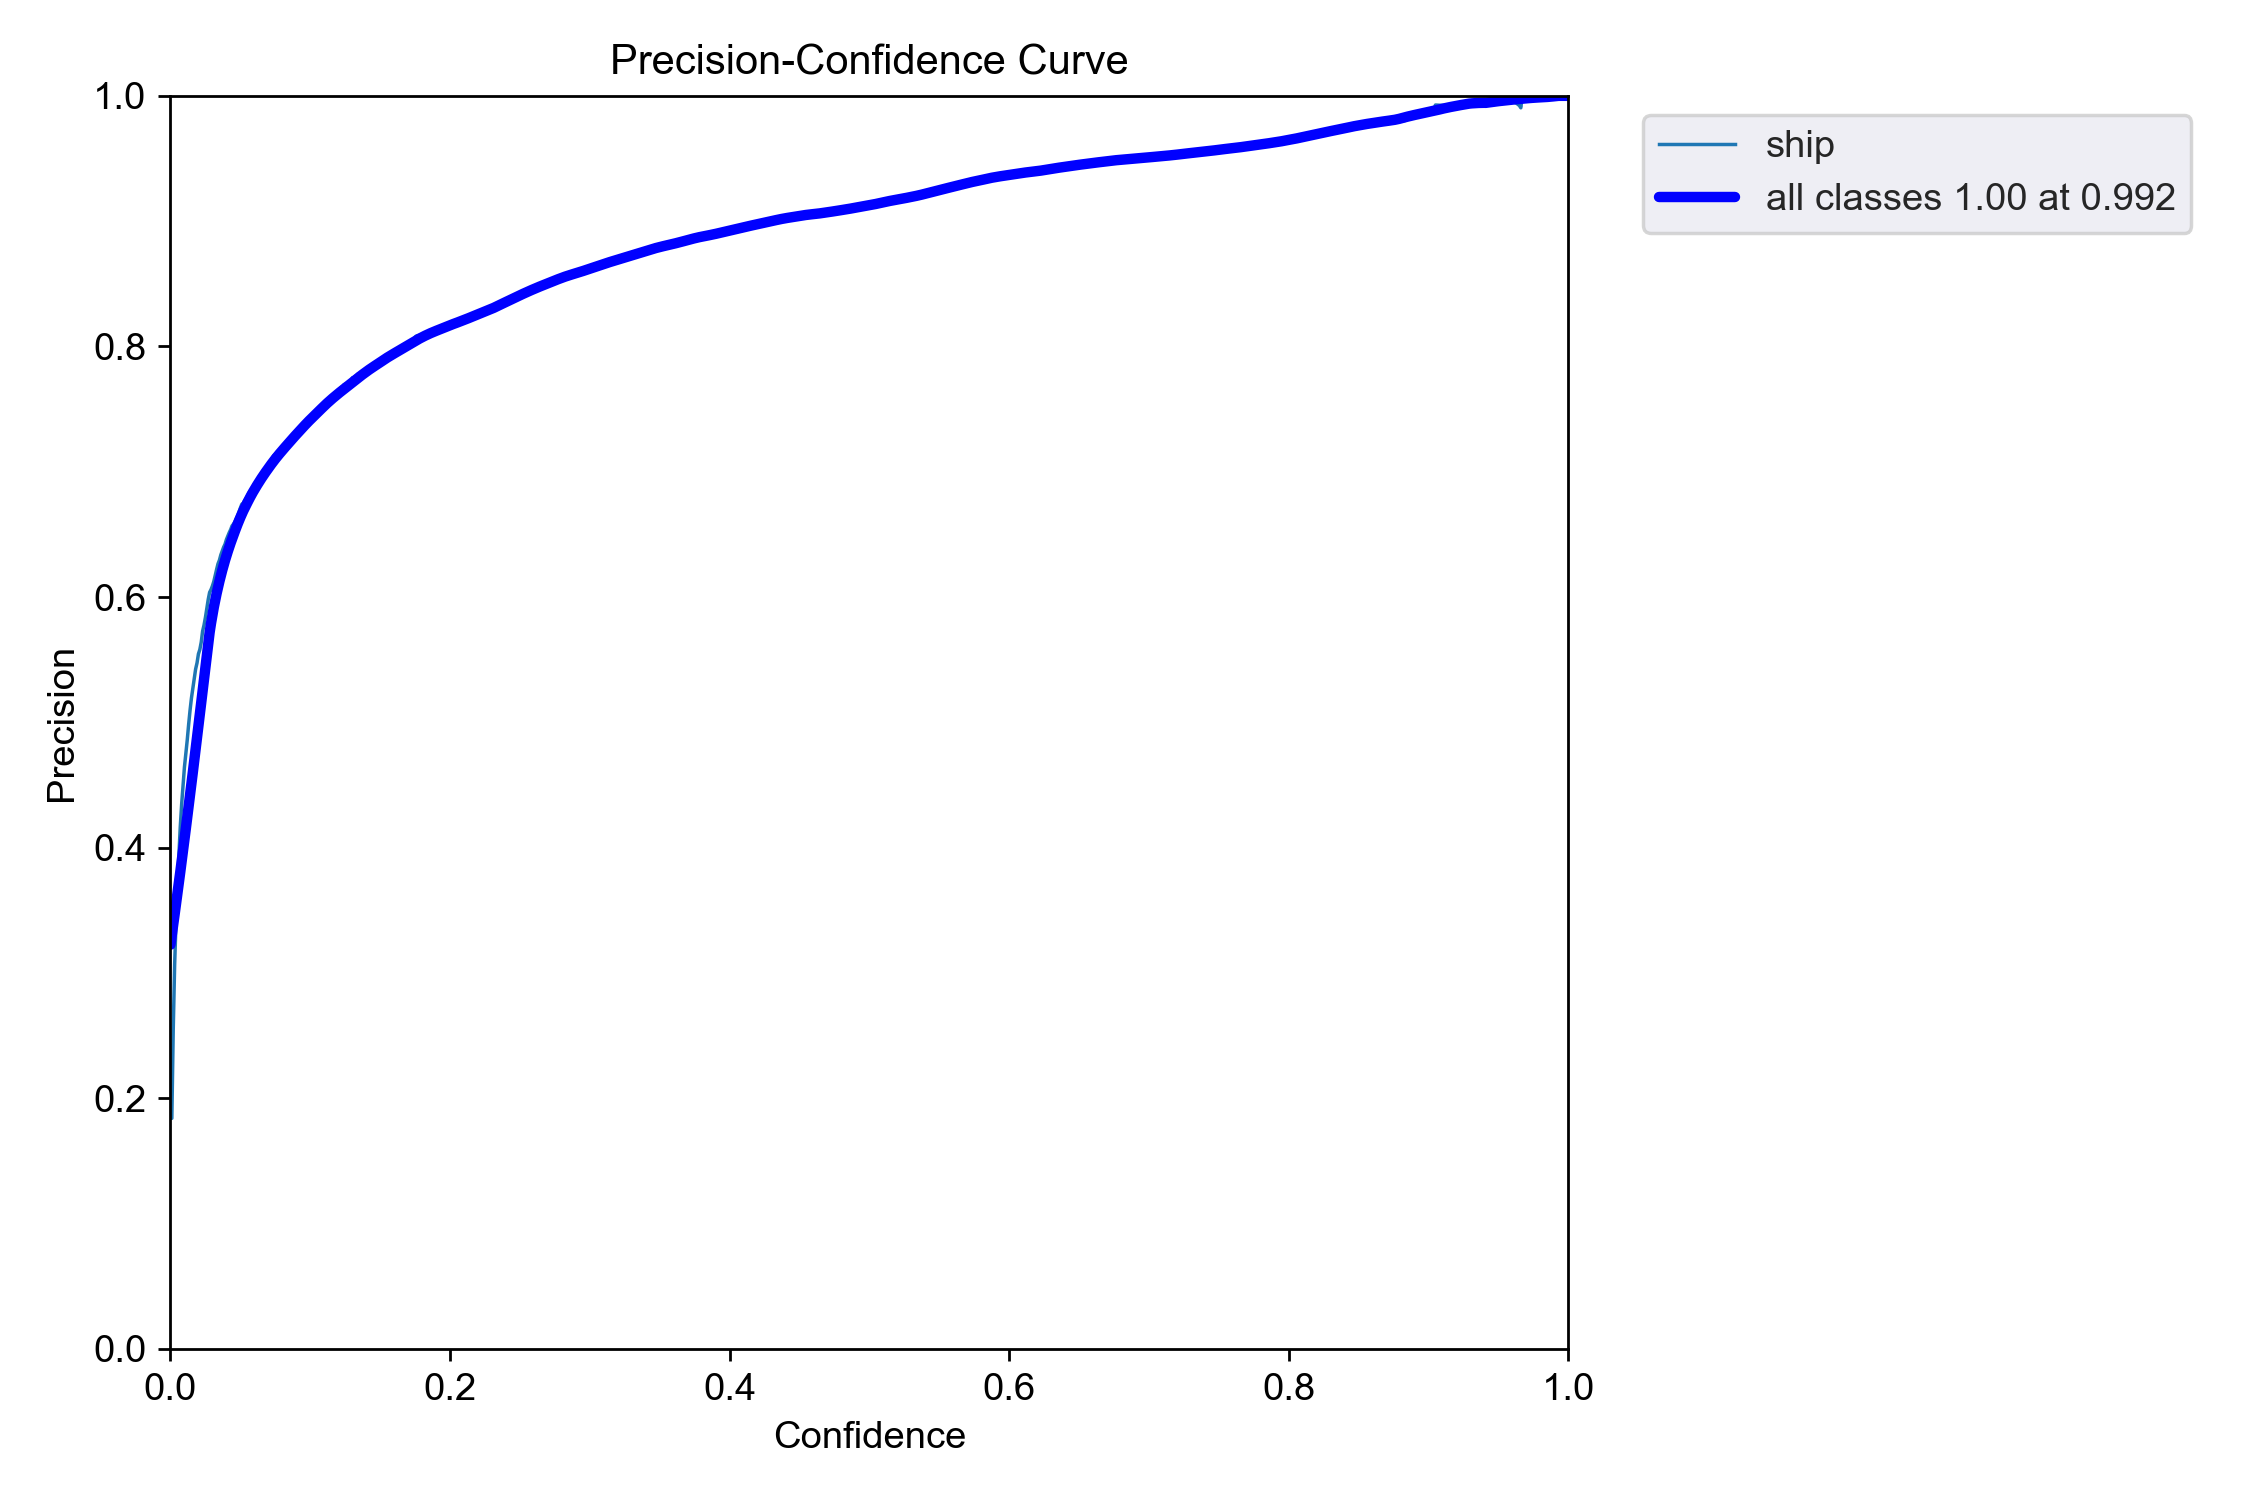

The file beside this chart, header and first rows:
confidence, precision
0.004436, 0.3615
0.003287, 0.3494
0.00293, 0.3411
0.002725, 0.3318
0.001641, 0.3234
0.005844, 0.3746
0.007182, 0.387
0.008826, 0.4016
0.01034, 0.416
0.01181, 0.4291
0.01371, 0.4426
0.01501, 0.4563
0.01644, 0.4696
0.01787, 0.4829
0.0193, 0.4962
0.02073, 0.5096
0.02217, 0.5229
0.02373, 0.5363
0.02507, 0.5496
0.02647, 0.5632
0.0281, 0.5771
0.02974, 0.589
0.03202, 0.5984
0.03299, 0.6085
0.03552, 0.6173
0.0379, 0.626
0.03961, 0.635
0.04257, 0.6442
0.04562, 0.6531
0.04941, 0.662
0.05262, 0.6708
0.05667, 0.6809
0.06162, 0.6897
0.06673, 0.6985
0.07248, 0.7071
0.0788, 0.7155
0.08539, 0.7241
0.0924, 0.7326
0.09973, 0.7413
0.1074, 0.7493
0.1153, 0.7573
0.1232, 0.7645
0.131, 0.7716
0.1389, 0.778
0.1468, 0.7841
0.1545, 0.7897
0.1624, 0.7952
0.1707, 0.8008
0.178, 0.8056
0.1862, 0.8115
0.194, 0.8151
0.2019, 0.8186
0.2098, 0.822
0.2177, 0.8255
0.2255, 0.8292
0.2334, 0.8321
0.2413, 0.8371
0.249, 0.8404
0.257, 0.8453
0.2649, 0.8491
... 93 more rows
